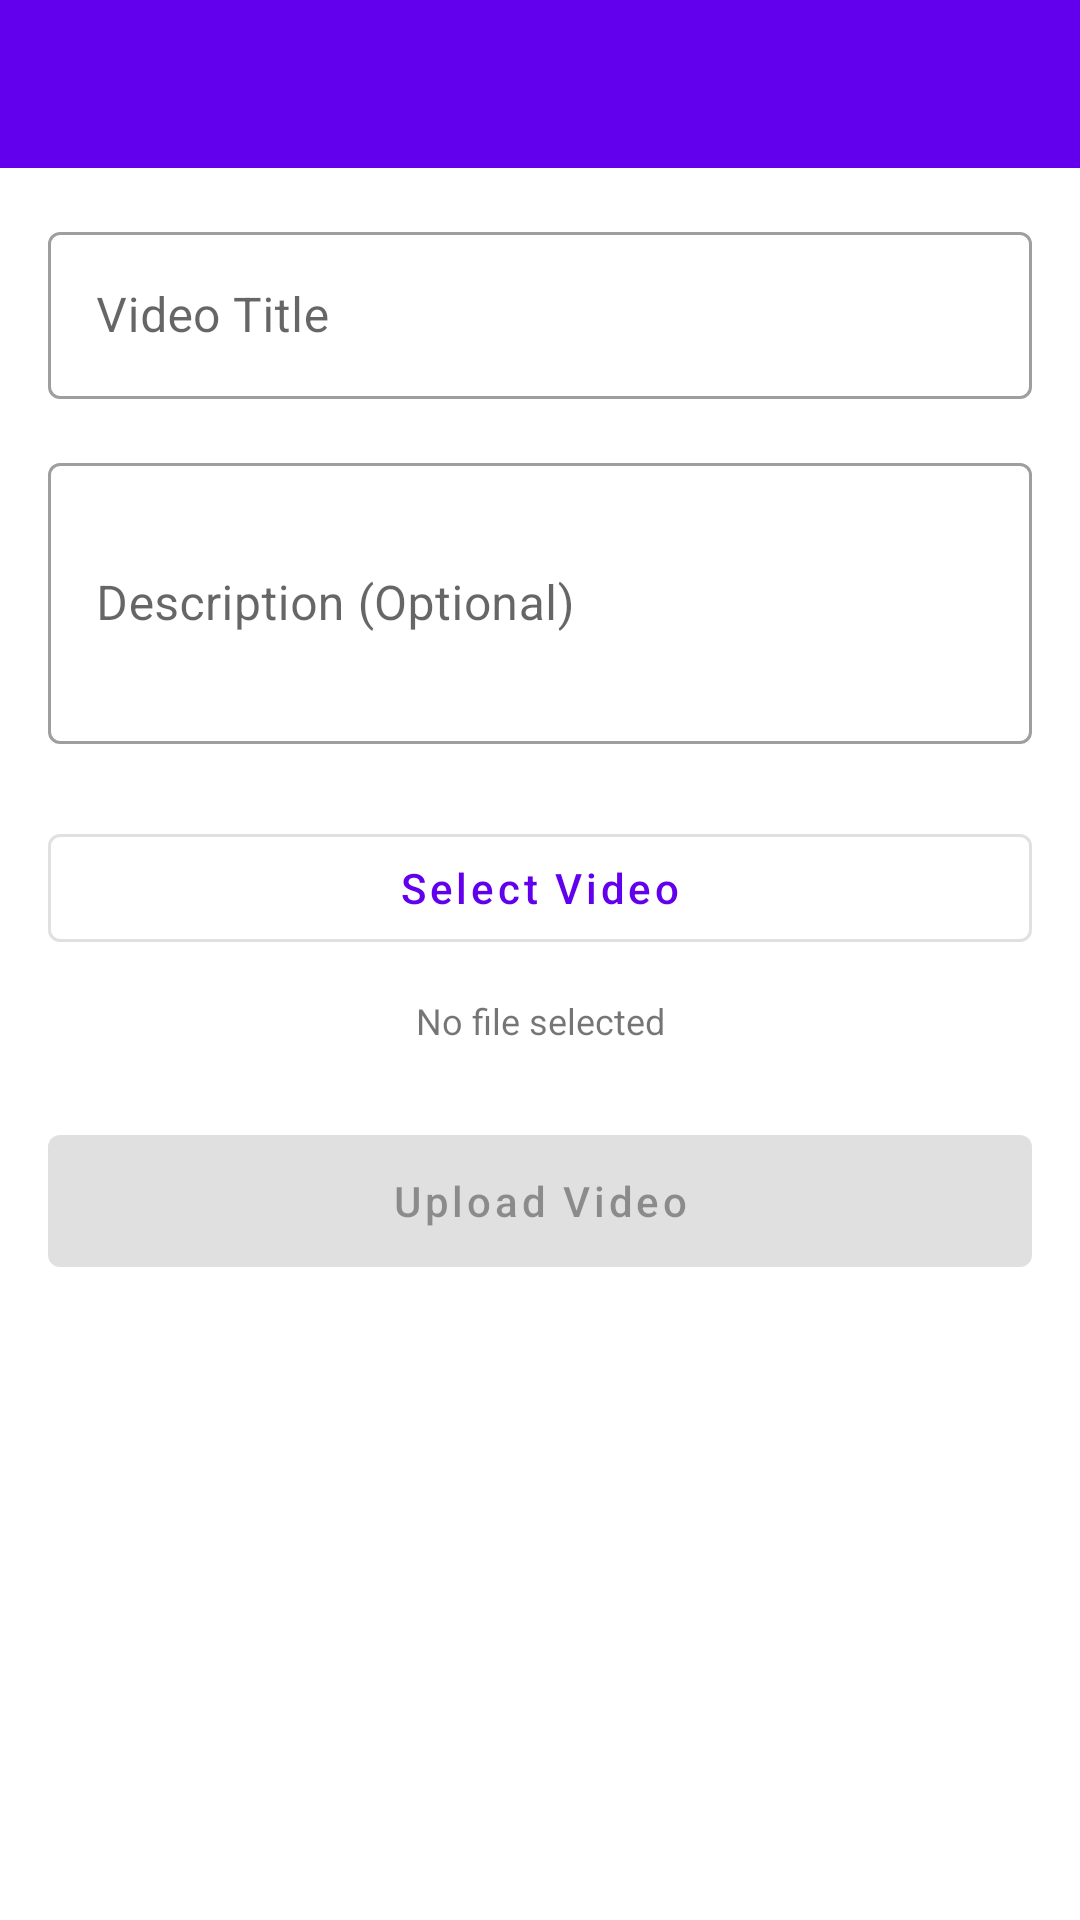

Write the Android layout XML for this screen, with the resource values it uses.
<!-- AndroidManifest.xml: application theme Theme.Muzea -->
<!-- res/layout/activity_video_upload.xml -->
<?xml version="1.0" encoding="utf-8"?>
<LinearLayout xmlns:android="http://schemas.android.com/apk/res/android"
    xmlns:app="http://schemas.android.com/apk/res-auto"
    android:layout_width="match_parent"
    android:layout_height="match_parent"
    android:orientation="vertical">

    <androidx.appcompat.widget.Toolbar
        android:id="@+id/toolbar"
        android:layout_width="match_parent"
        android:layout_height="?attr/actionBarSize"
        android:background="?attr/colorPrimary"
        android:title="Upload Video"
        android:theme="@style/ThemeOverlay.AppCompat.Dark.ActionBar" />

    <ScrollView
        android:layout_width="match_parent"
        android:layout_height="match_parent">

        <LinearLayout
            android:layout_width="match_parent"
            android:layout_height="wrap_content"
            android:orientation="vertical"
            android:padding="16dp">

            <com.google.android.material.textfield.TextInputLayout
                android:layout_width="match_parent"
                android:layout_height="wrap_content"
                android:hint="@string/label_video_title"
                style="@style/Widget.MaterialComponents.TextInputLayout.OutlinedBox">

                <com.google.android.material.textfield.TextInputEditText
                    android:id="@+id/etTitle"
                    android:layout_width="match_parent"
                    android:layout_height="wrap_content"
                    android:inputType="text" />

            </com.google.android.material.textfield.TextInputLayout>

            <com.google.android.material.textfield.TextInputLayout
                android:layout_width="match_parent"
                android:layout_height="wrap_content"
                android:layout_marginTop="16dp"
                android:hint="@string/hint_description_optional"
                style="@style/Widget.MaterialComponents.TextInputLayout.OutlinedBox">

                <com.google.android.material.textfield.TextInputEditText
                    android:id="@+id/etDescription"
                    android:layout_width="match_parent"
                    android:layout_height="wrap_content"
                    android:inputType="textMultiLine"
                    android:minLines="3" />

            </com.google.android.material.textfield.TextInputLayout>

            <Button
                android:id="@+id/btnSelectVideo"
                android:layout_width="match_parent"
                android:layout_height="48dp"
                android:layout_marginTop="24dp"
                android:text="@string/video_upload_select"
                android:textAllCaps="false"
                style="@style/Widget.MaterialComponents.Button.OutlinedButton" />

            <ImageView
                android:id="@+id/ivPreview"
                android:layout_width="match_parent"
                android:layout_height="180dp"
                android:layout_marginTop="16dp"
                android:contentDescription="@string/cd_video_preview"
                android:scaleType="centerCrop"
                android:visibility="gone" />

            <TextView
                android:id="@+id/tvSelectedFile"
                android:layout_width="match_parent"
                android:layout_height="wrap_content"
                android:layout_marginTop="12dp"
                android:gravity="center"
                android:text="@string/video_upload_no_file"
                android:textSize="12sp" />

            <Button
                android:id="@+id/btnUpload"
                android:layout_width="match_parent"
                android:layout_height="56dp"
                android:layout_marginTop="24dp"
                android:enabled="false"
                android:text="@string/video_upload_title"
                android:textAllCaps="false" />

            <TextView
                android:id="@+id/tvProgress"
                android:layout_width="match_parent"
                android:layout_height="wrap_content"
                android:layout_marginTop="12dp"
                android:gravity="center"
                android:text=""
                android:textSize="14sp" />

            <ProgressBar
                android:id="@+id/progressBar"
                android:layout_width="wrap_content"
                android:layout_height="wrap_content"
                android:layout_gravity="center"
                android:layout_marginTop="16dp"
                android:visibility="gone" />

        </LinearLayout>

    </ScrollView>

</LinearLayout>
<!-- resources referenced by this layout -->
<resources>
  <string name="cd_video_preview">Video preview</string>
  <string name="hint_description_optional">Description (Optional)</string>
  <string name="label_video_title">Video Title</string>
  <string name="video_upload_no_file">No file selected</string>
  <string name="video_upload_select">Select Video</string>
  <string name="video_upload_title">Upload Video</string>
  <style name="Theme.Muzea" parent="Theme.MaterialComponents.DayNight.NoActionBar">
          <item name="colorPrimary">@color/purple_500</item>
          <item name="colorPrimaryVariant">@color/purple_700</item>
          <item name="colorOnPrimary">@color/white</item>
          <item name="colorSecondary">@color/teal_200</item>
          <item name="colorSecondaryVariant">@color/teal_700</item>
          <item name="colorOnSecondary">@color/black</item>
          <item name="android:statusBarColor">?attr/colorPrimaryVariant</item>
  
          
          <item name="materialButtonStyle">@style/Widget.MaterialComponents.Button</item>
          <item name="materialCardViewStyle">@style/Widget.MaterialComponents.CardView</item>
  
          
          <item name="materialAlertDialogTheme">@style/ThemeOverlay.Muzea.Dialog</item>
      </style>
  <color name="purple_500">#FF6200EE</color>
  <color name="purple_700">#FF3700B3</color>
  <color name="white">#FFFFFFFF</color>
  <color name="teal_200">#FF03DAC5</color>
  <color name="teal_700">#FF018786</color>
  <color name="black">#FF000000</color>
  <style name="ThemeOverlay.Muzea.Dialog" parent="ThemeOverlay.MaterialComponents.MaterialAlertDialog">
          <item name="shapeAppearanceOverlay">@style/ShapeAppearance.Muzea.Dialog</item>
          <item name="colorPrimary">@color/purple_500</item>
      </style>
  <style name="ShapeAppearance.Muzea.Dialog" parent="">
          <item name="cornerFamily">rounded</item>
          <item name="cornerSize">20dp</item>
      </style>
</resources>
